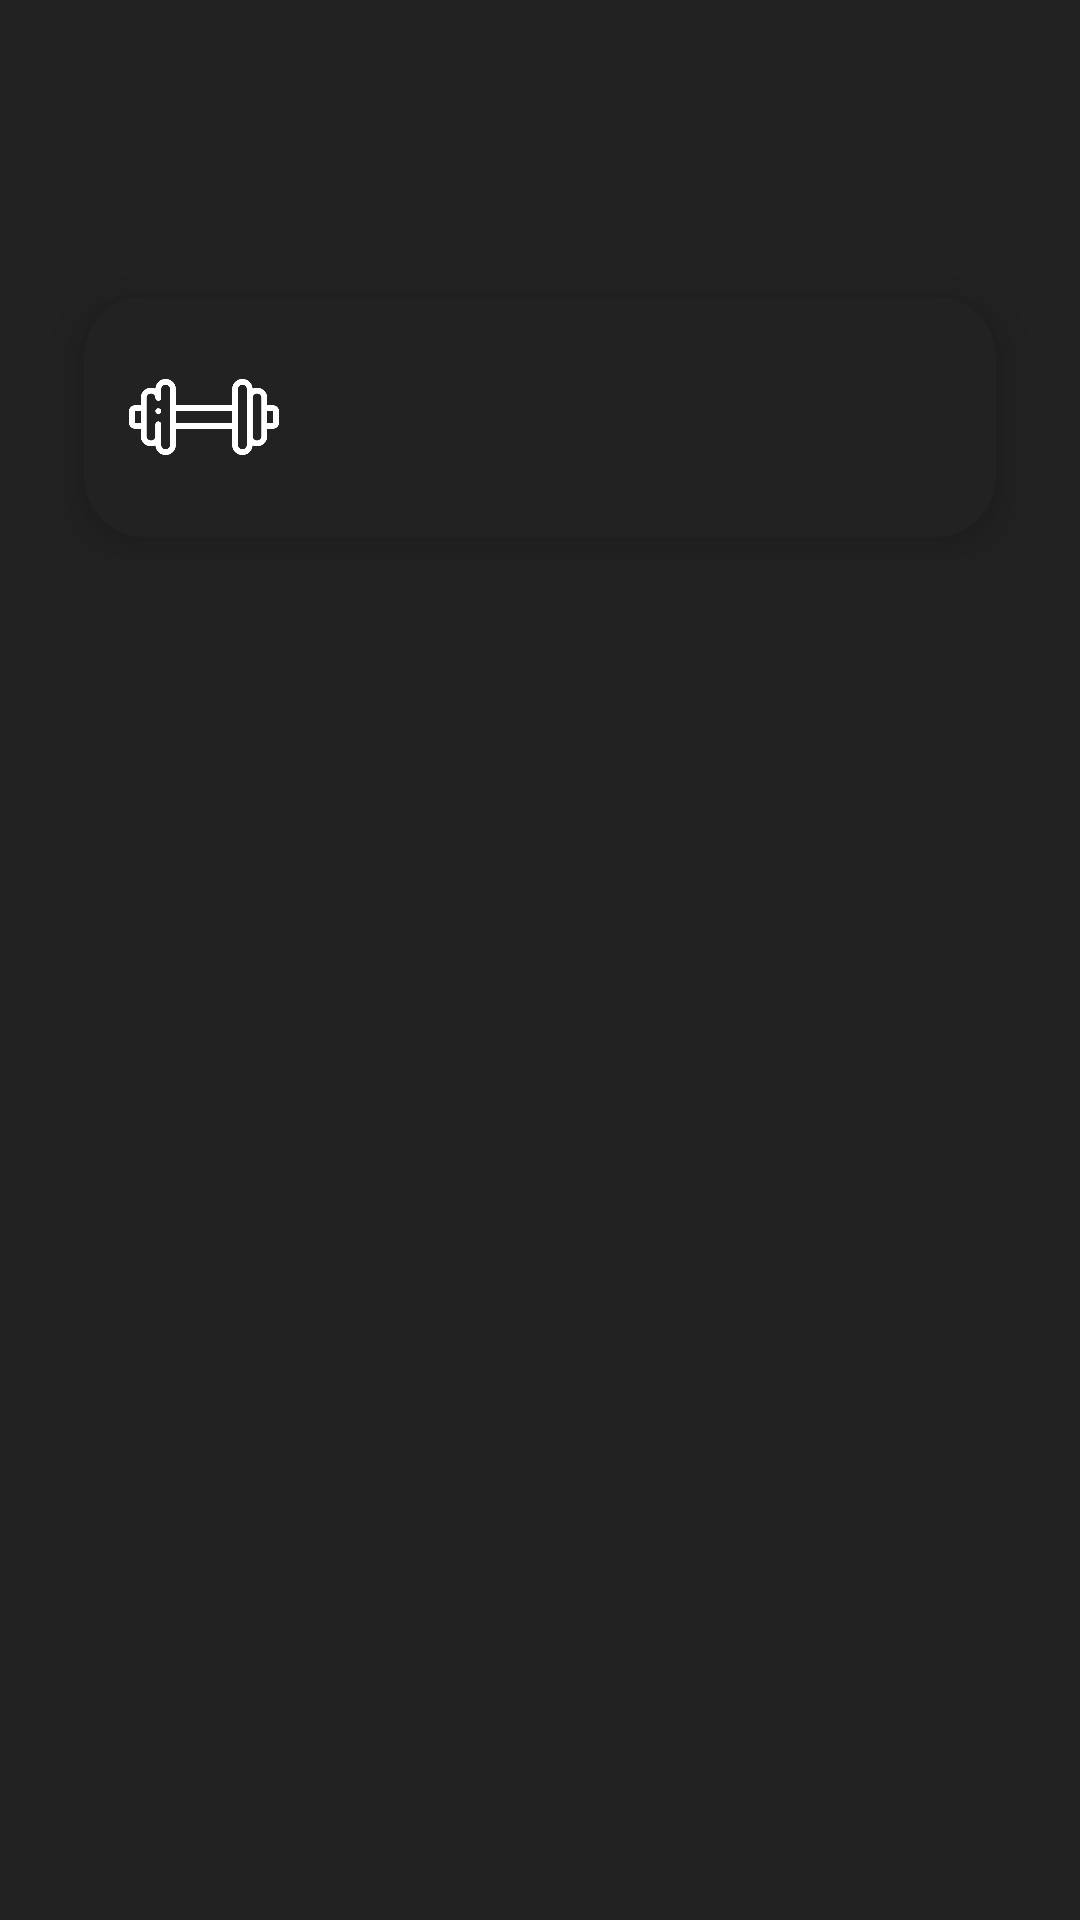

This screen was rendered from an Android layout file. Write that file and the resources it references.
<!-- AndroidManifest.xml: application theme Theme.YogaAI -->
<!-- res/layout/activity_exercise.xml -->
<?xml version="1.0" encoding="utf-8"?>
<RelativeLayout xmlns:android="http://schemas.android.com/apk/res/android"
    xmlns:app="http://schemas.android.com/apk/res-auto"
    xmlns:tools="http://schemas.android.com/tools"
    android:layout_width="match_parent"
    android:layout_height="match_parent"
    android:background="@color/grey"
    tools:context=".exercise">

    <ImageButton
        android:id="@+id/backbutton"
        android:layout_width="25dp"
        android:layout_height="25dp"
        android:layout_marginStart="20dp"
        android:layout_marginTop="20dp"
        android:layout_marginEnd="20dp"
        android:layout_marginBottom="20dp"
        android:background="@drawable/back"
        android:backgroundTint="@color/orange"
        android:contentDescription="TODO" />

    <androidx.cardview.widget.CardView
        android:layout_width="match_parent"
        android:layout_height="wrap_content"
        android:layout_below="@+id/backbutton"
        android:layout_marginStart="10dp"
        android:layout_marginTop="10dp"
        android:layout_marginEnd="10dp"
        android:layout_marginBottom="10dp"
        android:backgroundTint="@color/grey"
        app:cardCornerRadius="20dp"
        app:cardElevation="10dp"
        app:cardMaxElevation="12dp"
        app:cardPreventCornerOverlap="true"
        app:cardUseCompatPadding="true">

        <LinearLayout
            android:layout_width="156dp"
            android:layout_height="wrap_content"
            android:orientation="horizontal">

            <ImageButton
                android:id="@+id/dumbbell"
                android:layout_width="50dp"
                android:layout_height="50dp"
                android:layout_margin="15dp"
                android:background="@drawable/dumbbell"
                android:backgroundTint="@color/white" />

            <ImageButton
                android:id="@+id/pushup"
                android:layout_width="50dp"
                android:layout_height="50dp"
                android:layout_margin="15dp"
                android:background="@drawable/pushup"
                android:backgroundTint="@color/white" />
        </LinearLayout>

    </androidx.cardview.widget.CardView>

</RelativeLayout>
<!-- resources referenced by this layout -->
<resources>
  <color name="grey">#222222</color>
  <color name="orange">#FF5733</color>
  <color name="white">#FFFFFFFF</color>
  <!-- drawable dumbbell: png bitmap (drawable, 7950 bytes) -->
  <style name="Theme.YogaAI" parent="Theme.MaterialComponents.DayNight.NoActionBar">
          
          <item name="colorPrimary">@color/purple_500</item>
          <item name="colorPrimaryVariant">@color/purple_700</item>
          <item name="colorOnPrimary">@color/white</item>
          
          <item name="colorSecondary">@color/teal_200</item>
          <item name="colorSecondaryVariant">@color/teal_700</item>
          <item name="colorOnSecondary">@color/black</item>
          
          <item name="android:statusBarColor" tools:targetApi="l" />
          
      </style>
  <color name="purple_500">#FF6200EE</color>
  <color name="purple_700">#FF3700B3</color>
  <color name="teal_200">#FF03DAC5</color>
  <color name="teal_700">#FF018786</color>
  <color name="black">#FF000000</color>
</resources>
